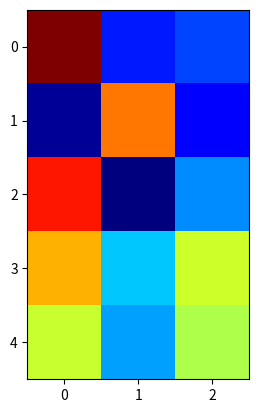

This figure's Python source:

"""
http://matplotlib.org/examples/api/image_zcoord.html

Show how to modify the coordinate formatter to report the image "z"
value of the nearest pixel given x and y
"""
import numpy as np
import matplotlib.pyplot as plt
import matplotlib.cm as cm

X = 10*np.random.rand(5,3)

fig, ax = plt.subplots()
ax.imshow(X, cmap=cm.jet, interpolation='nearest')

numrows, numcols = X.shape

def format_coord(x, y):
    col = int(x+0.5)
    row = int(y+0.5)

    if col >= 0 and col < numcols and row >= 0 and row < numrows:
        z = X[row,col]
        return 'x: %1.4f, y: %1.4f, z: %1.4f'%(x, y, z)
    else:
        return 'x: %1.4f, y: %1.4f'%(x, y)

ax.format_coord = format_coord
plt.show()
